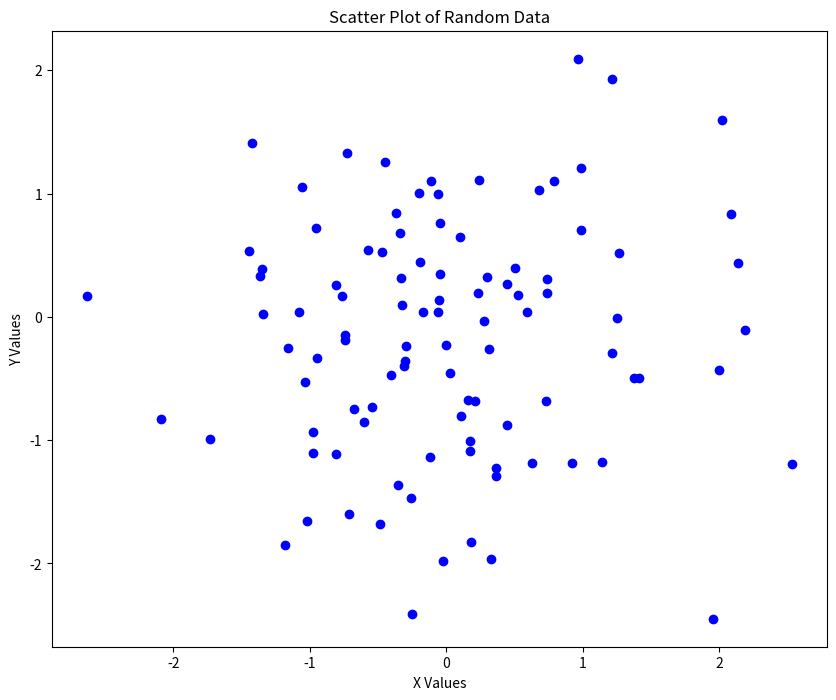

Write the Python code that produced this figure.
import matplotlib.pyplot as plt
import numpy as np
import random
import os

# Generate random data
x = np.random.randn(100)  # 100 random x values from normal distribution
y = np.random.randn(100)  # 100 random y values from normal distribution

# Create a scatter plot
plt.figure(figsize=(10, 8))
plt.scatter(x, y, c='blue')
plt.title('Scatter Plot of Random Data')
plt.xlabel('X Values')
plt.ylabel('Y Values')

# Generate a random filename
random_name = f"scatter_plot_{random.randint(1000, 9999)}.png"

# Save the plot to a file with the random name
plt.savefig(random_name)
plt.close()

print(f"Scatter plot saved as: {random_name}")
